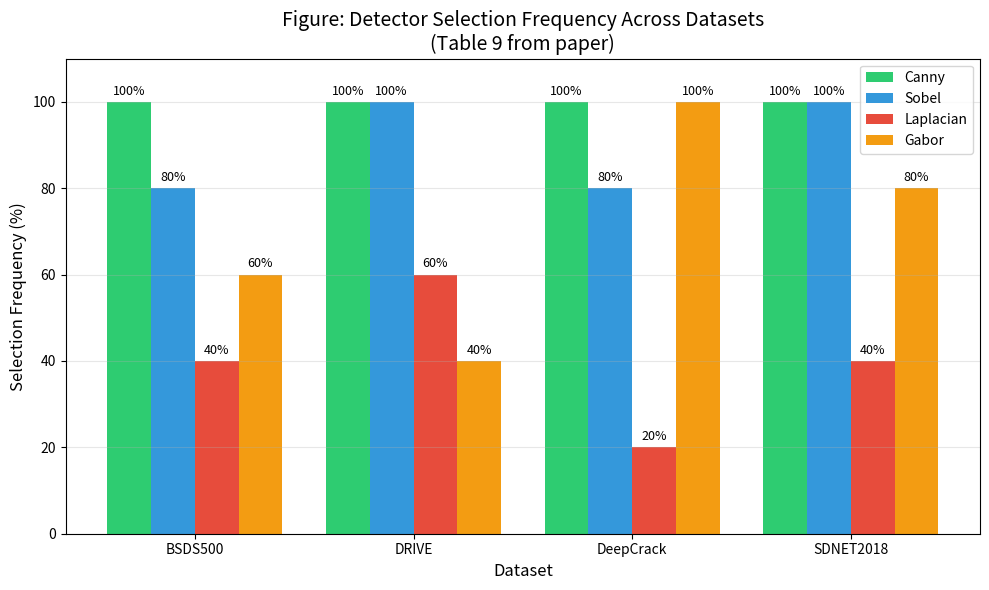
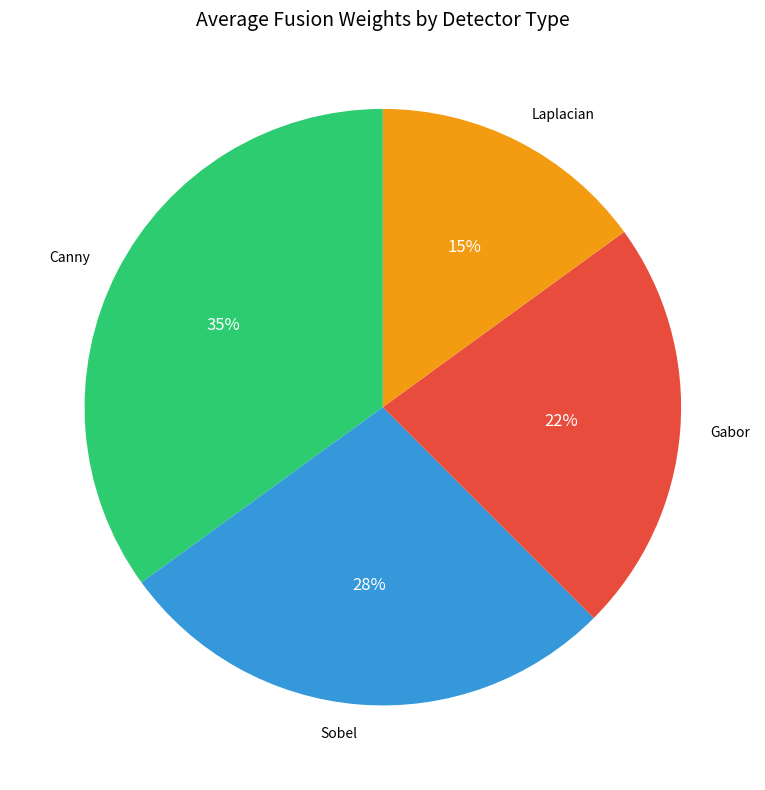

Python code for these plots, in order:
#!/usr/bin/env python3
"""
Plot detector selection frequency (Table 9 from the paper).
Shows how often each classical detector was selected by ILS across datasets.
"""

import argparse
import matplotlib.pyplot as plt
import numpy as np
from pathlib import Path


# Data from Table 9 in the paper
DETECTOR_FREQUENCY = {
    'BSDS500': {
        'Canny': 5/5,  # 5/5 runs
        'Sobel': 4/5,
        'Gabor': 3/5,
        'Laplacian': 2/5,
    },
    'DRIVE': {
        'Canny': 5/5,
        'Sobel': 5/5,
        'Gabor': 2/5,
        'Laplacian': 3/5,
    },
    'DeepCrack': {
        'Canny': 5/5,
        'Sobel': 4/5,
        'Gabor': 5/5,
        'Laplacian': 1/5,
    },
    'SDNET2018': {
        'Canny': 5/5,
        'Sobel': 5/5,
        'Gabor': 4/5,
        'Laplacian': 2/5,
    },
}

# Average weights from Table 9
AVERAGE_WEIGHTS = {
    'Canny': 0.28,
    'Sobel': 0.22,
    'Gabor': 0.18,
    'Laplacian': 0.12,
}


def plot_detector_frequency_by_dataset(output_path: Path):
    """Plot detector selection frequency across datasets (bar chart)."""
    datasets = list(DETECTOR_FREQUENCY.keys())
    detectors = ['Canny', 'Sobel', 'Laplacian', 'Gabor']
    
    # Prepare data
    data = np.zeros((len(datasets), len(detectors)))
    for i, dataset in enumerate(datasets):
        for j, detector in enumerate(detectors):
            data[i, j] = DETECTOR_FREQUENCY[dataset].get(detector, 0) * 100  # Convert to percentage
    
    # Plot
    fig, ax = plt.subplots(figsize=(10, 6))
    
    x = np.arange(len(datasets))
    width = 0.2
    
    colors = ['#2ecc71', '#3498db', '#e74c3c', '#f39c12']
    
    for j, detector in enumerate(detectors):
        bars = ax.bar(x + j * width, data[:, j], width, label=detector, color=colors[j])
        
        # Add value labels on bars
        for bar in bars:
            height = bar.get_height()
            if height > 0:
                ax.annotate(f'{height:.0f}%',
                           xy=(bar.get_x() + bar.get_width() / 2, height),
                           xytext=(0, 3), textcoords="offset points",
                           ha='center', va='bottom', fontsize=9)
    
    ax.set_xlabel('Dataset', fontsize=12)
    ax.set_ylabel('Selection Frequency (%)', fontsize=12)
    ax.set_title('Figure: Detector Selection Frequency Across Datasets\n(Table 9 from paper)', fontsize=14)
    ax.set_xticks(x + width * 1.5)
    ax.set_xticklabels(datasets)
    ax.legend(loc='upper right', fontsize=10)
    ax.set_ylim(0, 110)
    ax.grid(True, alpha=0.3, axis='y')
    
    plt.tight_layout()
    plt.savefig(output_path, dpi=150, bbox_inches='tight')
    plt.close()
    
    print(f"✅ Detector frequency plot saved to {output_path}")


def plot_average_weights(output_path: Path):
    """Plot average fusion weights for each detector (pie chart)."""
    fig, ax = plt.subplots(figsize=(8, 8))
    
    detectors = list(AVERAGE_WEIGHTS.keys())
    weights = list(AVERAGE_WEIGHTS.values())
    colors = ['#2ecc71', '#3498db', '#e74c3c', '#f39c12']
    
    wedges, texts, autotexts = ax.pie(weights, labels=detectors, autopct='%1.0f%%',
                                       colors=colors, startangle=90)
    
    for autotext in autotexts:
        autotext.set_color('white')
        autotext.set_fontsize(12)
    
    ax.set_title('Average Fusion Weights by Detector Type', fontsize=14)
    
    plt.tight_layout()
    plt.savefig(output_path, dpi=150, bbox_inches='tight')
    plt.close()
    
    print(f"✅ Average weights pie chart saved to {output_path}")


def main():
    parser = argparse.ArgumentParser(description='Plot detector selection frequency')
    parser.add_argument('--output_dir', type=str, default='results/figures',
                        help='Output directory for figures')
    
    args = parser.parse_args()
    
    output_dir = Path(args.output_dir)
    output_dir.mkdir(parents=True, exist_ok=True)
    
    print("=" * 60)
    print("Detector Selection Frequency Plotter")
    print("=" * 60)
    
    # Generate plots
    plot_detector_frequency_by_dataset(output_dir / 'detector_frequency.png')
    plot_average_weights(output_dir / 'average_weights.png')
    
    print("\n" + "=" * 60)
    print(f"All plots saved to {output_dir}")
    print("=" * 60)


if __name__ == '__main__':
    main()
